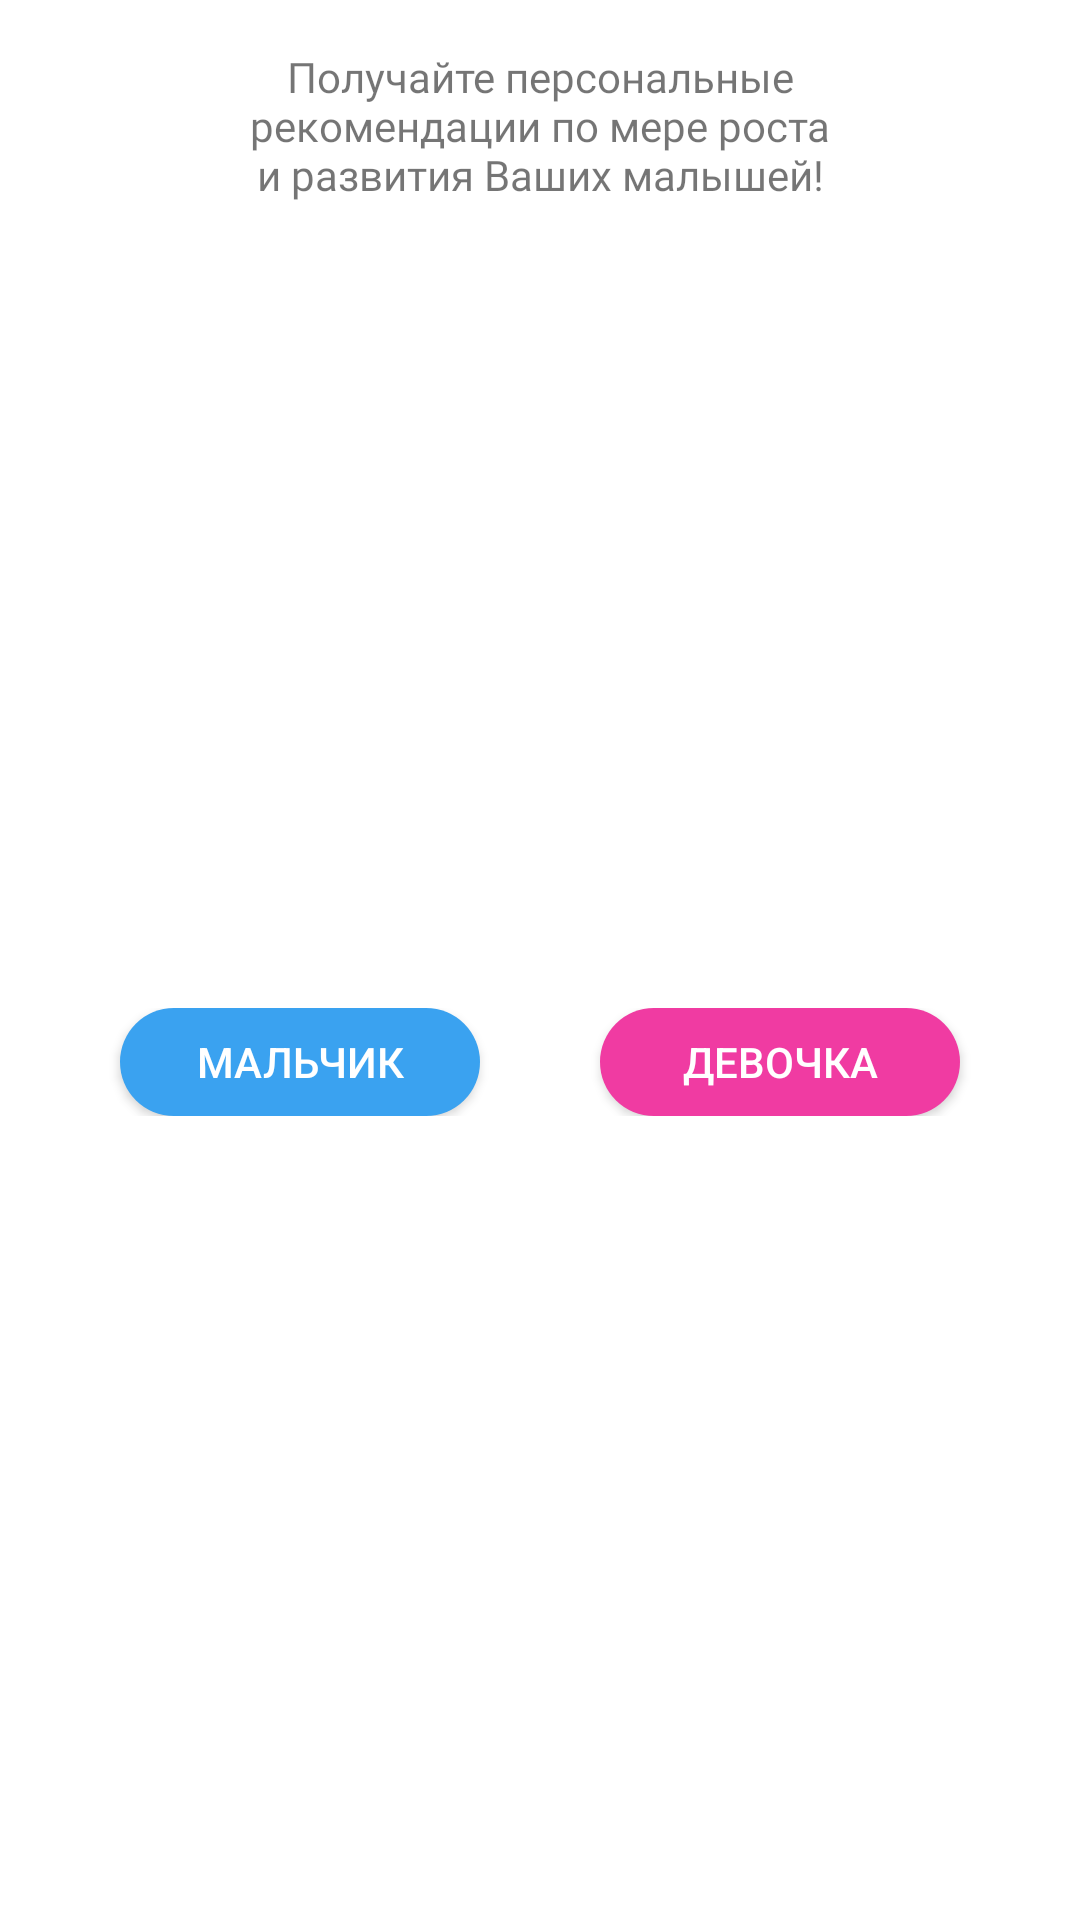

Produce the Android XML layout that renders to this screen, including the resource entries it uses.
<!-- AndroidManifest.xml: application theme AppTheme -->
<!-- res/layout/dop_block.xml -->
<?xml version="1.0" encoding="utf-8"?>
<android.support.constraint.ConstraintLayout xmlns:android="http://schemas.android.com/apk/res/android"
    xmlns:app="http://schemas.android.com/apk/res-auto"
    xmlns:tools="http://schemas.android.com/tools"
    android:layout_width="match_parent"
    android:layout_height="144dp"
    android:layout_marginBottom="24dp"
    android:background="#ffffff">

    <TextView
        android:id="@+id/textView3"
        android:layout_width="198dp"
        android:layout_height="wrap_content"
        android:layout_marginEnd="81dp"
        android:layout_marginStart="81dp"
        android:layout_marginTop="16dp"
        android:fontFamily="@font/roboto_regular"
        android:gravity="center"
        android:text="@string/dop_block_body"
        android:textSize="14sp"
        app:layout_constraintEnd_toEndOf="parent"
        app:layout_constraintStart_toStartOf="parent"
        app:layout_constraintTop_toTopOf="parent" />

    <LinearLayout
        android:layout_width="match_parent"
        android:layout_height="wrap_content"
        android:layout_marginBottom="16dp"
        android:layout_marginTop="16dp"
        android:gravity="center"
        app:layout_constraintBottom_toBottomOf="parent"
        app:layout_constraintTop_toBottomOf="@+id/textView3">

        <Button
            android:id="@+id/bt_boy"
            android:layout_width="120dp"
            android:layout_height="36dp"
            android:layout_marginEnd="20dp"
            android:layout_marginRight="20dp"
            android:background="@drawable/rouded_sky_blue"
            android:text="@string/boy"
            android:textColor="#ffffff"
            android:textSize="14sp"
            tools:ignore="ButtonStyle" />

        <Button
            android:id="@+id/bt_girl"
            android:layout_width="120dp"
            android:layout_height="36dp"
            android:layout_marginLeft="20dp"
            android:layout_marginStart="20dp"
            android:background="@drawable/rouded_medium_pink"
            android:text="@string/girl"
            android:textColor="#ffffff"
            android:textSize="14sp"
            tools:ignore="ButtonStyle" />
    </LinearLayout>
</android.support.constraint.ConstraintLayout>
<!-- resources referenced by this layout -->
<resources>
  <!-- drawable rouded_medium_pink (drawable) -->
  <shape xmlns:android="http://schemas.android.com/apk/res/android">
      <solid android:color="#f03ba2" />
      <corners
          android:bottomLeftRadius="100dp"
          android:bottomRightRadius="100dp"
          android:topLeftRadius="100dp"
          android:topRightRadius="100dp" />
  </shape>
  <!-- drawable rouded_sky_blue (drawable) -->
  <shape xmlns:android="http://schemas.android.com/apk/res/android">
      <solid android:color="#3aa2f0" />
      <corners
          android:bottomLeftRadius="100dp"
          android:bottomRightRadius="100dp"
          android:topLeftRadius="100dp"
          android:topRightRadius="100dp" />
  </shape>
  <string name="boy">Мальчик</string>
  <string name="dop_block_body">Получайте персональные рекомендации по мере роста и развития Ваших малышей!</string>
  <string name="girl">Девочка</string>
  <style name="AppTheme" parent="Theme.AppCompat.Light.DarkActionBar">
          
          <item name="colorPrimary">@color/colorPrimary</item>
          <item name="colorPrimaryDark">@color/colorPrimaryDark</item>
          <item name="colorAccent">@color/colorAccent</item>
      </style>
  <color name="colorPrimary">#ffffff</color>
  <color name="colorPrimaryDark">#f2f3f3</color>
  <color name="colorAccent">#fb7c02</color>
</resources>
